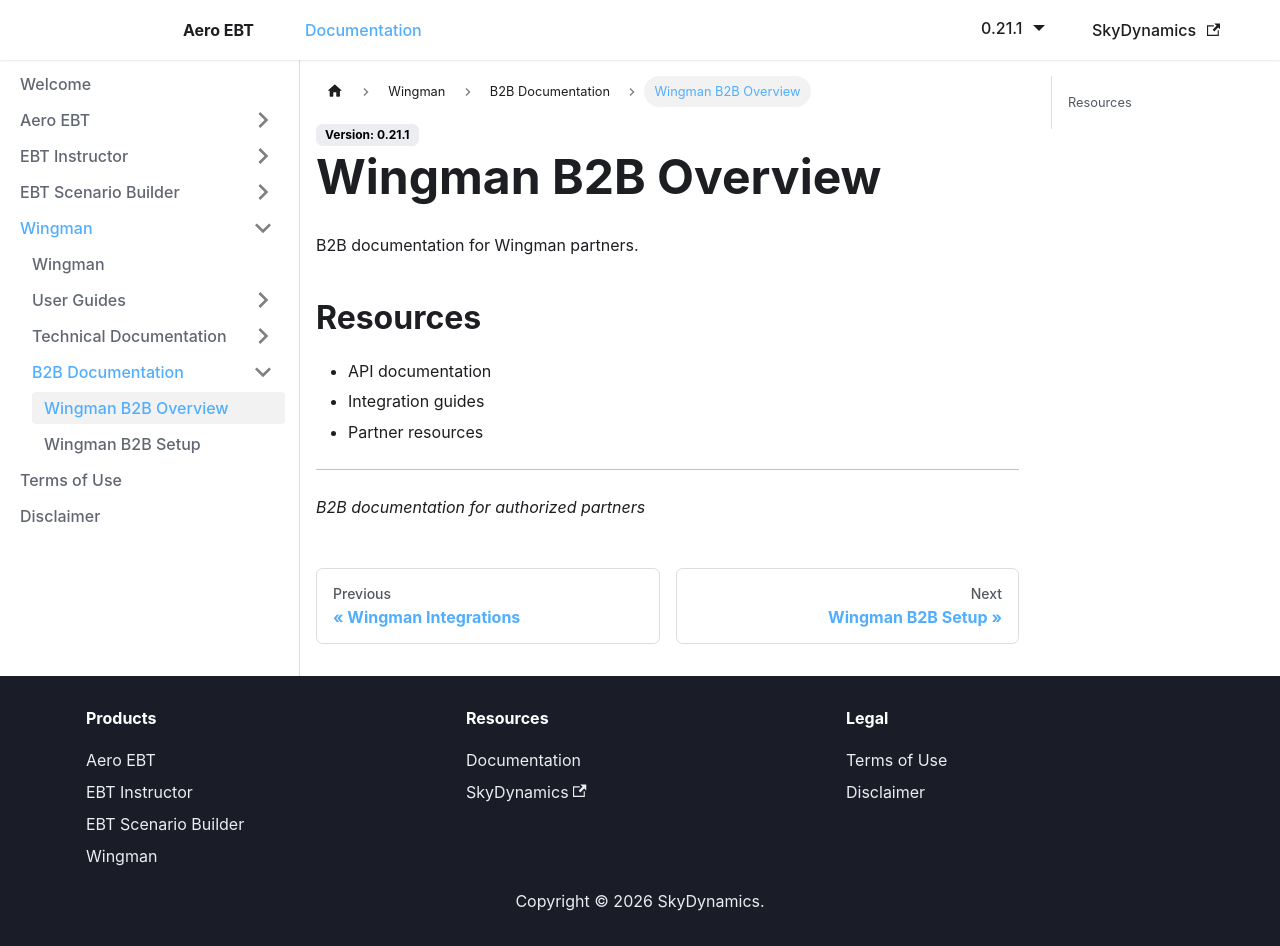

repository: lidakis/AeroEBT_Documentation · page: docs/wingman/b2b/overview/index.html · generator: docusaurus

---
sidebar_position: 1
---

# Wingman B2B Overview

B2B documentation for Wingman partners.

## Resources

- API documentation
- Integration guides
- Partner resources

---

*B2B documentation for authorized partners*
